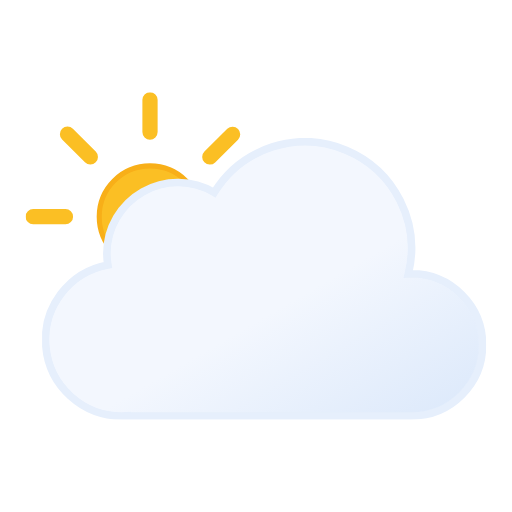
t = 0.00 s
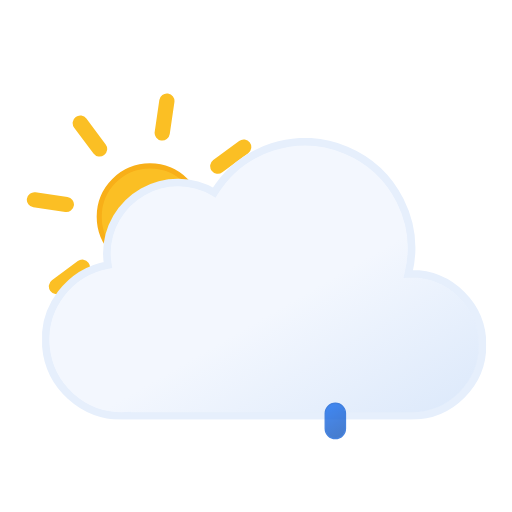
t = 1.11 s
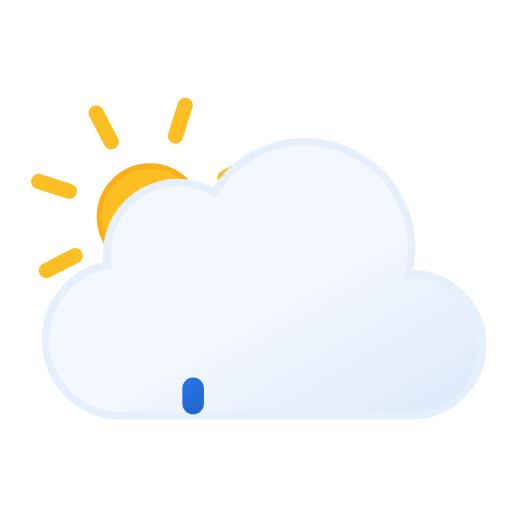
t = 2.34 s
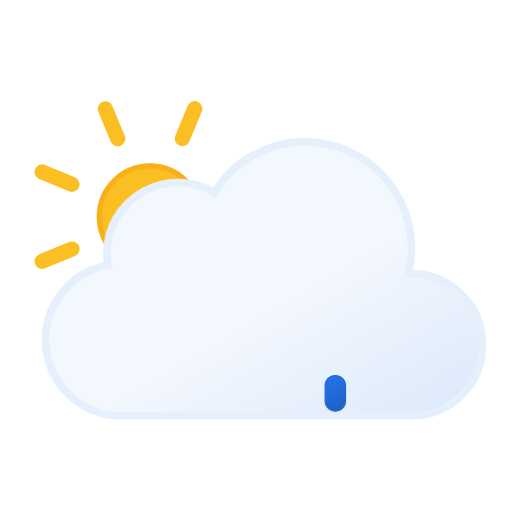
t = 3.00 s
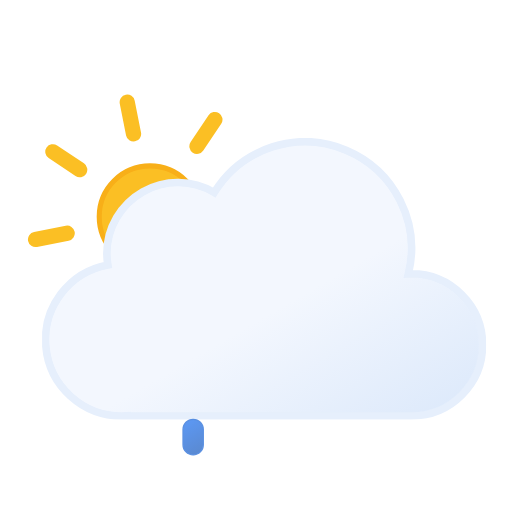
t = 4.50 s
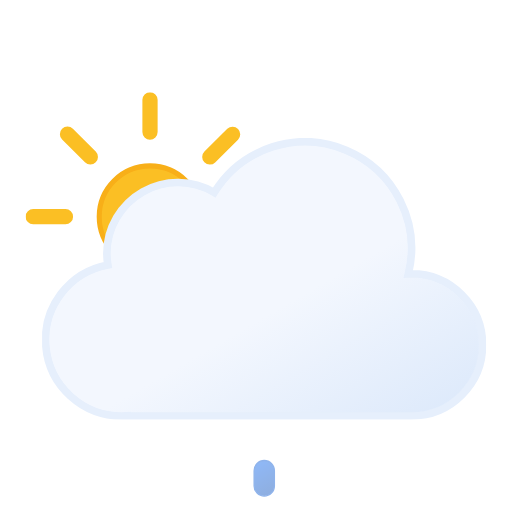
t = 6.00 s

The animated SVG that drew these frames (rendered in a browser with its animation timeline set to each time). Animation: 7 SMIL elements (animate=3,animateTransform=4); one cycle of 6.00 s, repeats indefinitely.

<svg xmlns="http://www.w3.org/2000/svg" xmlns:xlink="http://www.w3.org/1999/xlink" viewBox="47.833 36.333 403.333 403.333"><defs><linearGradient id="a" x1="99.5" x2="232.6" y1="30.7" y2="261.4" gradientUnits="userSpaceOnUse"><stop offset="0" stop-color="#f3f7fe"/><stop offset=".5" stop-color="#f3f7fe"/><stop offset="1" stop-color="#deeafb"/></linearGradient><linearGradient id="b" x1="78" x2="118" y1="63.4" y2="132.7" gradientUnits="userSpaceOnUse"><stop offset="0" stop-color="#fbbf24"/><stop offset=".5" stop-color="#fbbf24"/><stop offset="1" stop-color="#f59e0b"/></linearGradient><linearGradient id="c" x1="1308.3" x2="1317.8" y1="-657.9" y2="-633.3" gradientTransform="rotate(-9 7158.052 6929.531)" gradientUnits="userSpaceOnUse"><stop offset="0" stop-color="#0b65ed"/><stop offset=".5" stop-color="#0a5ad4"/><stop offset="1" stop-color="#0950bc"/></linearGradient><linearGradient xlink:href="#c" id="d" x1="1363.6" x2="1373.1" y1="-649.2" y2="-624.5"/><linearGradient xlink:href="#c" id="e" x1="1419" x2="1428.4" y1="-640.4" y2="-615.8"/><symbol id="g" viewBox="0 0 196 196"><circle cx="98" cy="98" r="40" fill="url(#b)" stroke="#f8af18" stroke-miterlimit="10" stroke-width="4"/><path fill="none" stroke="#fbbf24" stroke-linecap="round" stroke-miterlimit="10" stroke-width="12" d="M98 31.4V6m0 184v-25.4M145.1 51l18-17.9M33 163l18-17.9M51 51 33 33m130.1 130.1-18-18M6 98h25.4M190 98h-25.4"><animateTransform additive="sum" attributeName="transform" dur="6s" repeatCount="indefinite" type="rotate" values="0 98 98; 45 98 98"/></path></symbol><symbol id="h" viewBox="0 0 350 222"><path fill="url(#a)" stroke="#e6effc" stroke-miterlimit="10" stroke-width="6" d="m291 107-2.5.1A83.9 83.9 0 00135.6 43 56 56 0 0051 91a56.6 56.6 0 00.8 9A60 60 0 0063 219l4-.2v.2h224a56 56 0 000-112Z"/></symbol><symbol id="f" viewBox="0 0 363 258"><use xlink:href="#g" width="196" height="196"/><use xlink:href="#h" width="350" height="222" transform="translate(13 36)"/></symbol></defs><use xlink:href="#f" width="363" height="258" transform="translate(68 109)"/><path fill="url(#c)" stroke="#0a5ad4" stroke-miterlimit="10" d="M200 376a8 8 0 01-8-8v-12a8 8 0 0116 0v12a8 8 0 01-8 8Z" opacity="0"><animateTransform id="x1" additive="sum" attributeName="transform" begin="0s; x1.end+1s" dur="1s" keyTimes="0; .25; 1" type="translate" values="0 -32; 0 -32; 0 120;"/><animate id="y1" attributeName="opacity" begin="0s; y1.end+1s" dur="1s" keyTimes="0; .25; 1" values="0; 1; 0"/></path><path fill="url(#d)" stroke="#0a5ad4" stroke-miterlimit="10" d="M256 376a8 8 0 01-8-8v-12a8 8 0 0116 0v12a8 8 0 01-8 8Z" opacity="0"><animateTransform id="x2" additive="sum" attributeName="transform" begin="1.34s; x2.end+1s" dur="1s" keyTimes="0; .25; 1" type="translate" values="0 -32; 0 -32; 0 120;"/><animate id="y2" attributeName="opacity" begin="1.34s; y2.end+1s" dur="1s" keyTimes="0; .25; 1" values="0; 1; 0"/></path><path fill="url(#e)" stroke="#0a5ad4" stroke-miterlimit="10" d="M312 376a8 8 0 01-8-8v-12a8 8 0 0116 0v12a8 8 0 01-8 8Z" opacity="0"><animateTransform id="x3" additive="sum" attributeName="transform" begin=".67s; x3.end+1s" dur="1s" keyTimes="0; .25; 1" type="translate" values="0 -32; 0 -32; 0 120;"/><animate id="y3" attributeName="opacity" begin=".67s; y3.end+1s" dur="1s" keyTimes="0; .25; 1" values="0; 1; 0"/></path></svg>
